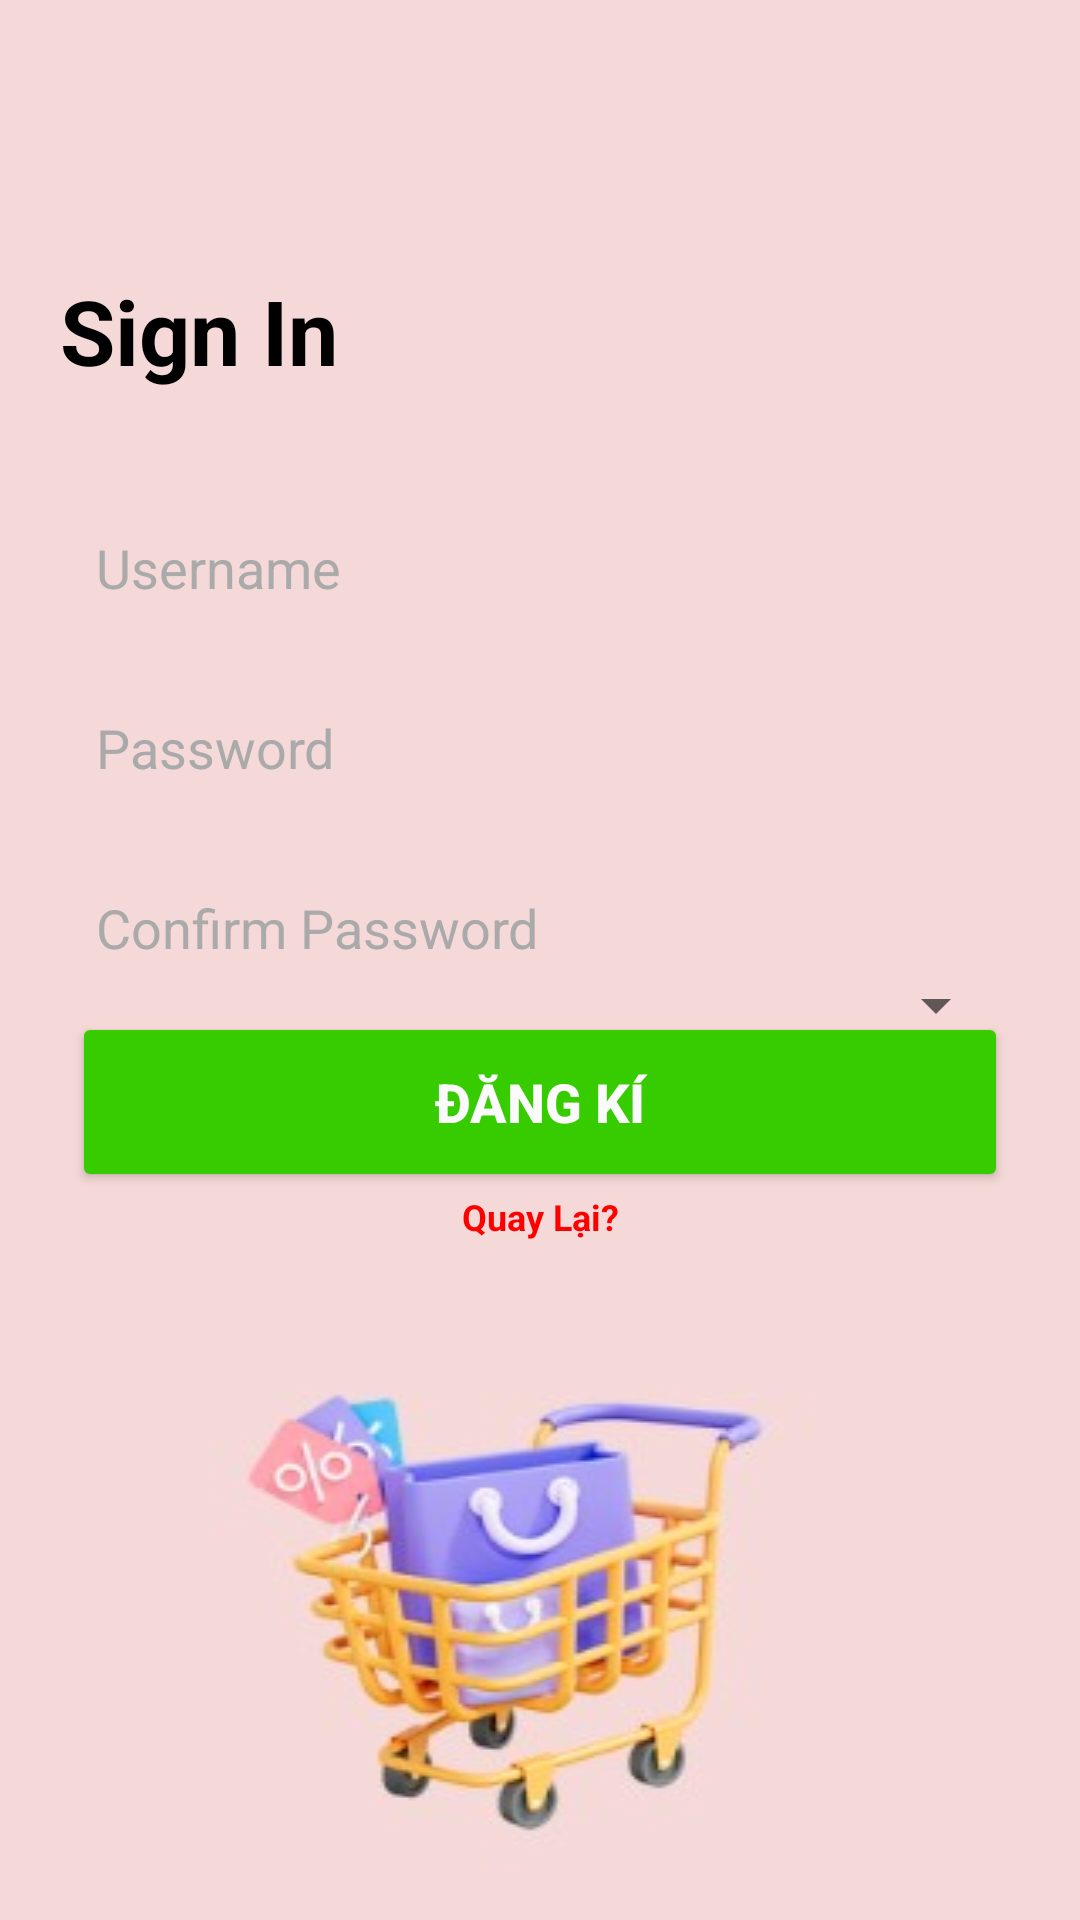

This screen was rendered from an Android layout file. Write that file and the resources it references.
<!-- AndroidManifest.xml: application theme Theme.Design.Light.NoActionBar -->
<!-- res/layout/activity_dang_ki_tai_khoan.xml -->
<?xml version="1.0" encoding="utf-8"?>
<RelativeLayout
    xmlns:android="http://schemas.android.com/apk/res/android"
    xmlns:app="http://schemas.android.com/apk/res-auto"
    xmlns:tools="http://schemas.android.com/tools"
    xmlns:card_view="http://schemas.android.com/apk/res-auto"
    android:layout_width="match_parent"
    android:layout_height="match_parent"
    android:background="@drawable/login">

    <TextView
        android:layout_width="match_parent"
        android:layout_height="wrap_content"
        android:text="Sign In "
        android:id="@+id/loginText"
        android:textSize="30sp"
        android:layout_marginLeft="20dp"
        android:layout_marginTop="90dp"
        android:textStyle="bold"
        android:textColor="#000000"/>

    <LinearLayout
android:layout_below="@+id/loginText"
        android:layout_width="match_parent"
        android:layout_height="wrap_content"
        android:orientation="vertical"
        android:layout_gravity="center_horizontal"
        android:padding="24dp">



        <EditText
            android:layout_width="match_parent"
            android:layout_height="50dp"
            android:id="@+id/tdn"
            android:background="@drawable/edittext"

            android:drawablePadding="8dp"
            android:hint="Username"
            android:textColorHint="#aaa"
            android:padding="8dp"
            android:textColor="@color/black"
            android:textColorHighlight="@color/cardview_dark_background"
            android:layout_marginTop="10dp"/>

        <EditText
            android:layout_width="match_parent"
            android:layout_height="50dp"
            android:id="@+id/mk"
            android:background="@drawable/edittext"

            android:drawablePadding="8dp"
            android:hint="Password"
            android:padding="8dp"
            android:textColorHint="#aaa"
            android:inputType="textPassword"
            android:textColor="@color/black"
            android:textColorHighlight="@color/cardview_dark_background"
            android:layout_marginTop="10dp"/>

        <EditText
            android:layout_width="match_parent"
            android:layout_height="50dp"
            android:id="@+id/nhaplaimk"
            android:background="@drawable/edittext"

            android:drawablePadding="8dp"
            android:hint="Confirm Password"
            android:padding="8dp"
            android:textColorHint="#aaa"
            android:inputType="textPassword"
            android:textColor="@color/black"
            android:textColorHighlight="@color/cardview_dark_background"
            android:layout_marginTop="10dp"/>

        <Spinner
            android:id="@+id/quyen"
            android:layout_marginLeft="1dp"
            android:layout_marginTop="0dp"
            android:layout_width="match_parent"
            android:layout_height="1dp"
            android:layout_marginBottom="0dp" />

        <Button
            android:layout_width="match_parent"
            android:layout_height="60dp"
            android:id="@+id/btnDangki"
            android:text="Đăng kí"
            android:textSize="18sp"
            android:textStyle="bold"
            android:textColor="#FBFBFB"
            android:layout_marginTop="2dp"
            android:backgroundTint="#36CC00"
            app:cornerRadius="20dp"/>
        <TextView
            android:layout_width="match_parent"
            android:layout_height="wrap_content"
            android:text="Quay Lại?"
            android:id="@+id/ql"
            android:textSize="12sp"
            android:textAlignment="center"
            android:textStyle="bold"
            android:textColor="#FF0000"/>

    </LinearLayout>

</RelativeLayout>
<!-- resources referenced by this layout -->
<resources>
  <!-- drawable login: jpg bitmap (drawable, 11470 bytes) -->
  <!-- not gathered from this repository: default colours our renderer supplied (Android Studio template values) -->
  <color name="black">#FF000000</color>
</resources>
